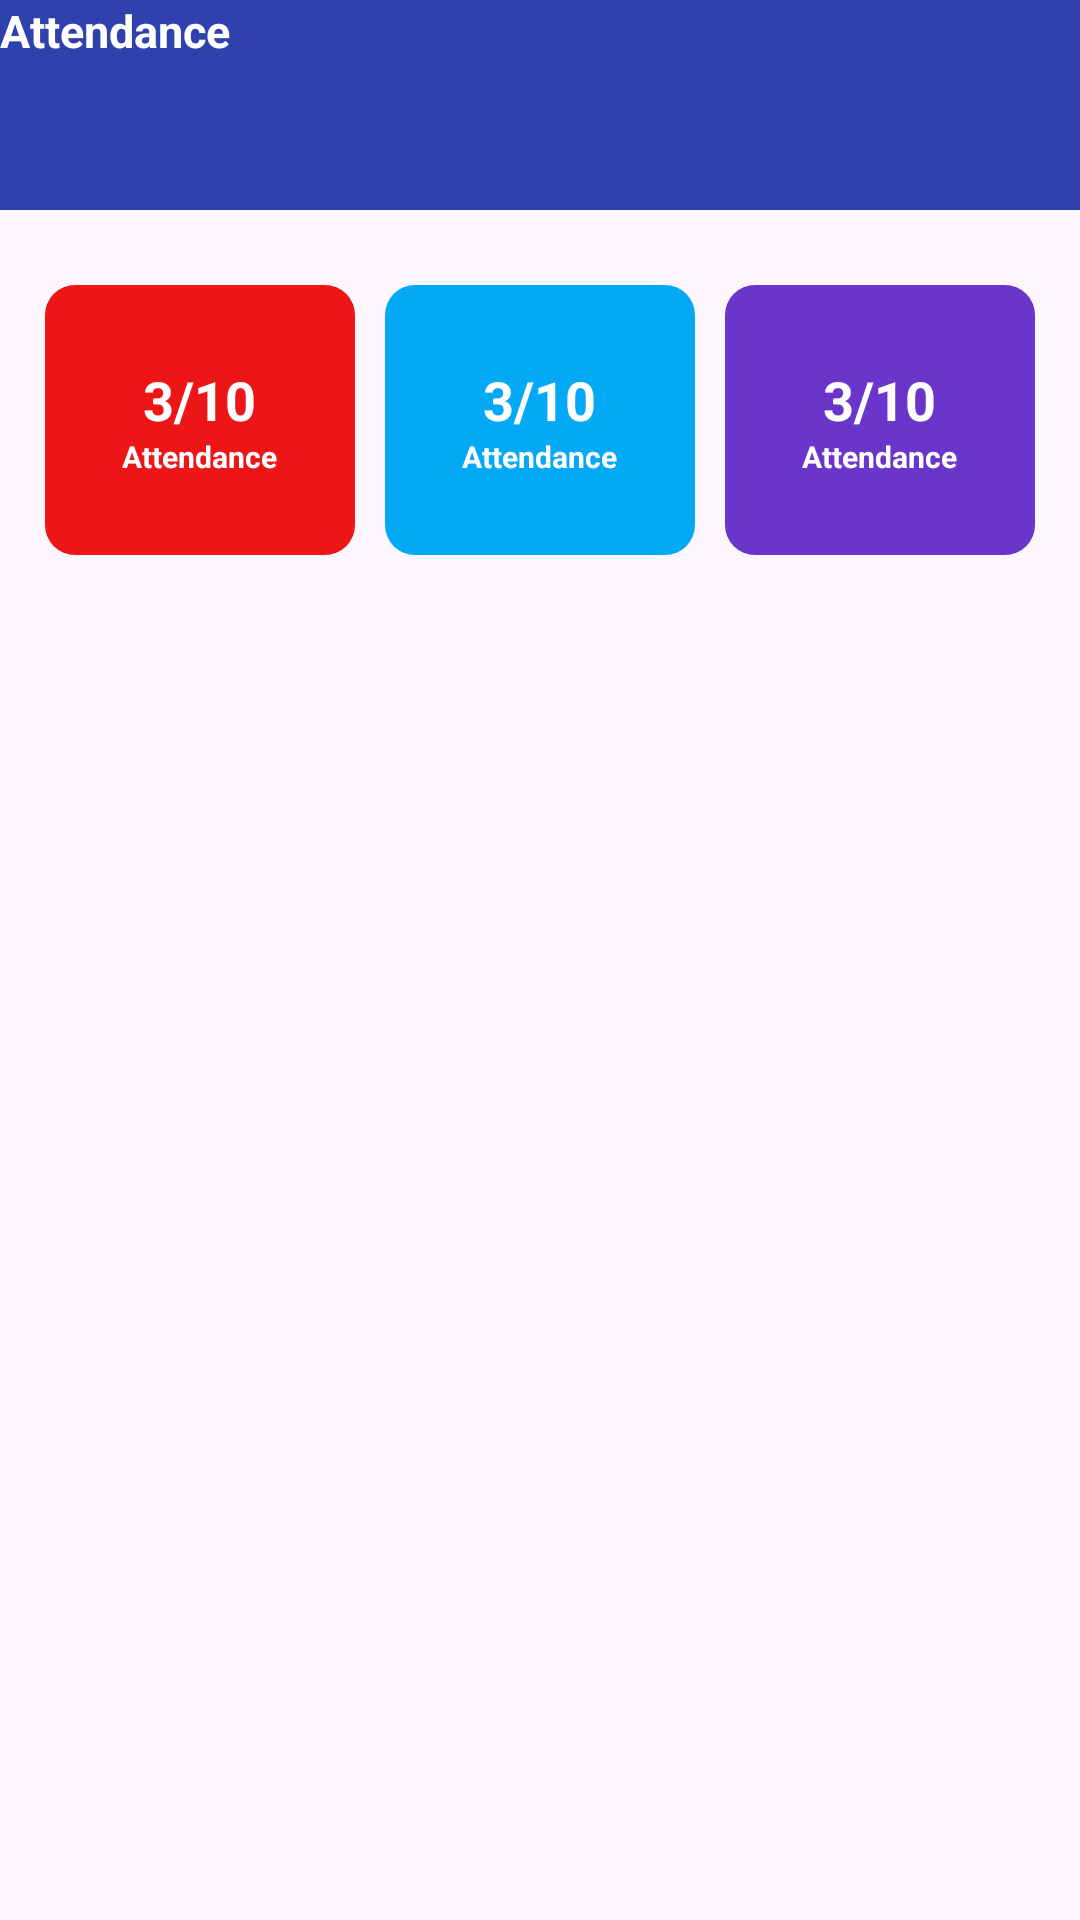

Here is an Android app screen rendered from its layout file. Give the layout XML and the strings, colors and styles it references.
<!-- AndroidManifest.xml: application theme Theme.FrontierlabsTestApp -->
<!-- res/layout/activity_main.xml -->
<?xml version="1.0" encoding="utf-8"?>
<RelativeLayout xmlns:android="http://schemas.android.com/apk/res/android"
    android:layout_width="match_parent"
    android:layout_height="match_parent"
    xmlns:app="http://schemas.android.com/apk/res-auto"
    android:orientation="vertical">


    <LinearLayout
        android:id="@+id/lay1"
        android:layout_width="match_parent"
        android:layout_height="70dp"
        android:orientation="horizontal"
        android:background="#2E41AD"

        >
        <RelativeLayout
            android:layout_width="match_parent"
            android:layout_height="match_parent"
            >

            <TextView
                android:layout_width="wrap_content"
                android:layout_height="wrap_content"
                android:text="Attendance "
                android:textSize="15sp"
                android:textStyle="bold"
                android:textColor="@color/white"
                />

        </RelativeLayout>
    </LinearLayout>
    <LinearLayout
        android:layout_below="@id/lay1"
        android:layout_width="match_parent"
        android:layout_height="100dp"
        android:orientation="horizontal"
        android:weightSum="3"
        android:gravity="center"
        android:layout_marginTop="20dp"
        android:layout_marginLeft="10dp"
        android:layout_marginRight="10dp"
        >
        <LinearLayout
            android:layout_width="fill_parent"
            android:layout_height="90dp"
            android:orientation="vertical"
            android:layout_weight="1"
            android:background="@drawable/custom_shape"
            android:layout_gravity="center"
            android:gravity="center"
            android:layout_margin="5dp"
            >
            <TextView
                android:layout_width="wrap_content"
                android:layout_height="wrap_content"
                android:text="3/10"
                android:textSize="18sp"
                android:textStyle="bold"
                android:textColor="@color/white"
                />
            <TextView
                android:layout_width="wrap_content"
                android:layout_height="wrap_content"
                android:text="Attendance"
                android:textSize="10sp"
                android:textStyle="bold"
                android:textColor="@color/white"
                />

        </LinearLayout>
        <LinearLayout
            android:layout_width="fill_parent"
            android:layout_height="90dp"
            android:orientation="vertical"
            android:layout_weight="1"
            android:background="@drawable/custom_shape2"
            android:layout_gravity="center"
            android:gravity="center"
            android:layout_margin="5dp"
            >
            <TextView
                android:layout_width="wrap_content"
                android:layout_height="wrap_content"
                android:text="3/10"
                android:textSize="18sp"
                android:textStyle="bold"
                android:textColor="@color/white"
                />
            <TextView
                android:layout_width="wrap_content"
                android:layout_height="wrap_content"
                android:text="Attendance"
                android:textSize="10sp"
                android:textStyle="bold"
                android:textColor="@color/white"
                />

        </LinearLayout>
        <LinearLayout
            android:layout_width="fill_parent"
            android:layout_height="90dp"
            android:orientation="vertical"
            android:layout_weight="1"
            android:background="@drawable/custom_shape3"
            android:layout_gravity="center"
            android:gravity="center"
            android:layout_margin="5dp"
            >
            <TextView
                android:layout_width="wrap_content"
                android:layout_height="wrap_content"
                android:text="3/10"
                android:textSize="18sp"
                android:textStyle="bold"
                android:textColor="@color/white"
                />
            <TextView
                android:layout_width="wrap_content"
                android:layout_height="wrap_content"
                android:text="Attendance"
                android:textSize="10sp"
                android:textStyle="bold"
                android:textColor="@color/white"
                />

        </LinearLayout>


    </LinearLayout>

</RelativeLayout>
<!-- resources referenced by this layout -->
<resources>
  <!-- drawable custom_shape (drawable) -->
  <?xml version="1.0" encoding="utf-8"?>
  <shape xmlns:android="http://schemas.android.com/apk/res/android"
      android:shape="rectangle">
  
      <solid android:color="#ED1616"/>
      <corners android:radius="10dp"/>
  </shape>
  <!-- drawable custom_shape2 (drawable) -->
  <?xml version="1.0" encoding="utf-8"?>
  <shape xmlns:android="http://schemas.android.com/apk/res/android"
      android:shape="rectangle">
  
      <solid android:color="#03A9F4"/>
      <corners android:radius="10dp"/>
  </shape>
  <!-- drawable custom_shape3 (drawable) -->
  <?xml version="1.0" encoding="utf-8"?>
  <shape xmlns:android="http://schemas.android.com/apk/res/android"
      android:shape="rectangle">
  
      <solid android:color="#6A35CA"/>
      <corners android:radius="10dp"/>
  </shape>
  <style name="Theme.FrontierlabsTestApp" parent="Base.Theme.FrontierlabsTestApp" />
  <style name="Base.Theme.FrontierlabsTestApp" parent="Theme.Material3.DayNight.NoActionBar">
          
          
      </style>
  <!-- not gathered from this repository: default colours our renderer supplied (Android Studio template values) -->
  <color name="white">#FFFFFFFF</color>
</resources>
